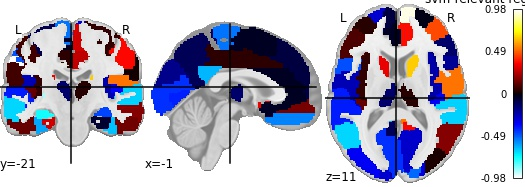

The data file committed next to this chart (first rows):
, region, feat_importance
0, Precentral_L, -0.09259
1, Precentral_R, 0.05581
2, Frontal_Sup_L, -0.2888
3, Frontal_Sup_R, -0.0182
4, Frontal_Sup_Orb_L, -0.4496
5, Frontal_Sup_Orb_R, 0.5881
6, Frontal_Mid_L, 0.04433
7, Frontal_Mid_R, 0.4658
8, Frontal_Mid_Orb_L, -0.2522
9, Frontal_Mid_Orb_R, 0.5025
10, Frontal_Inf_Oper_L, -0.4742
11, Frontal_Inf_Oper_R, -0.2049
12, Frontal_Inf_Tri_L, 0.09877
13, Frontal_Inf_Tri_R, -0.1425
14, Frontal_Inf_Orb_L, -0.2881
15, Frontal_Inf_Orb_R, 0.2521
16, Rolandic_Oper_L, -0.2479
17, Rolandic_Oper_R, 0.5282
18, Supp_Motor_Area_L, -0.0354
19, Supp_Motor_Area_R, 0.285
20, Olfactory_L, -0.04357
21, Olfactory_R, 0.5136
22, Frontal_Sup_Medial_L, -0.07839
23, Frontal_Sup_Medial_R, 0.9554
24, Frontal_Med_Orb_L, 0.1543
25, Frontal_Med_Orb_R, -0.1859
26, Rectus_L, -0.5478
27, Rectus_R, -0.5278
28, Insula_L, 0.05966
29, Insula_R, -0.2357
30, Cingulum_Ant_L, -0.03745
31, Cingulum_Ant_R, 0.3717
32, Cingulum_Mid_L, 0.04897
33, Cingulum_Mid_R, 0.2649
34, Cingulum_Post_L, -0.6269
35, Cingulum_Post_R, 0.5237
36, Hippocampus_L, -0.7442
37, Hippocampus_R, -0.4557
38, ParaHippocampal_L, 0.2811
39, ParaHippocampal_R, -0.05832
40, Amygdala_L, -0.3506
41, Amygdala_R, -0.1401
42, Calcarine_L, -0.427
43, Calcarine_R, -0.2763
44, Cuneus_L, -0.1839
45, Cuneus_R, -0.5107
46, Lingual_L, -0.4003
47, Lingual_R, 0.6392
48, Occipital_Sup_L, -0.2882
49, Occipital_Sup_R, -0.2953
50, Occipital_Mid_L, -0.3397
51, Occipital_Mid_R, 0.03057
52, Occipital_Inf_L, -0.1146
53, Occipital_Inf_R, 0.1006
54, Fusiform_L, -0.6027
55, Fusiform_R, -0.6415
56, Postcentral_L, 0.08294
57, Postcentral_R, 0.3651
58, Parietal_Sup_L, -0.648
59, Parietal_Sup_R, 0.5685
... 30 more rows
